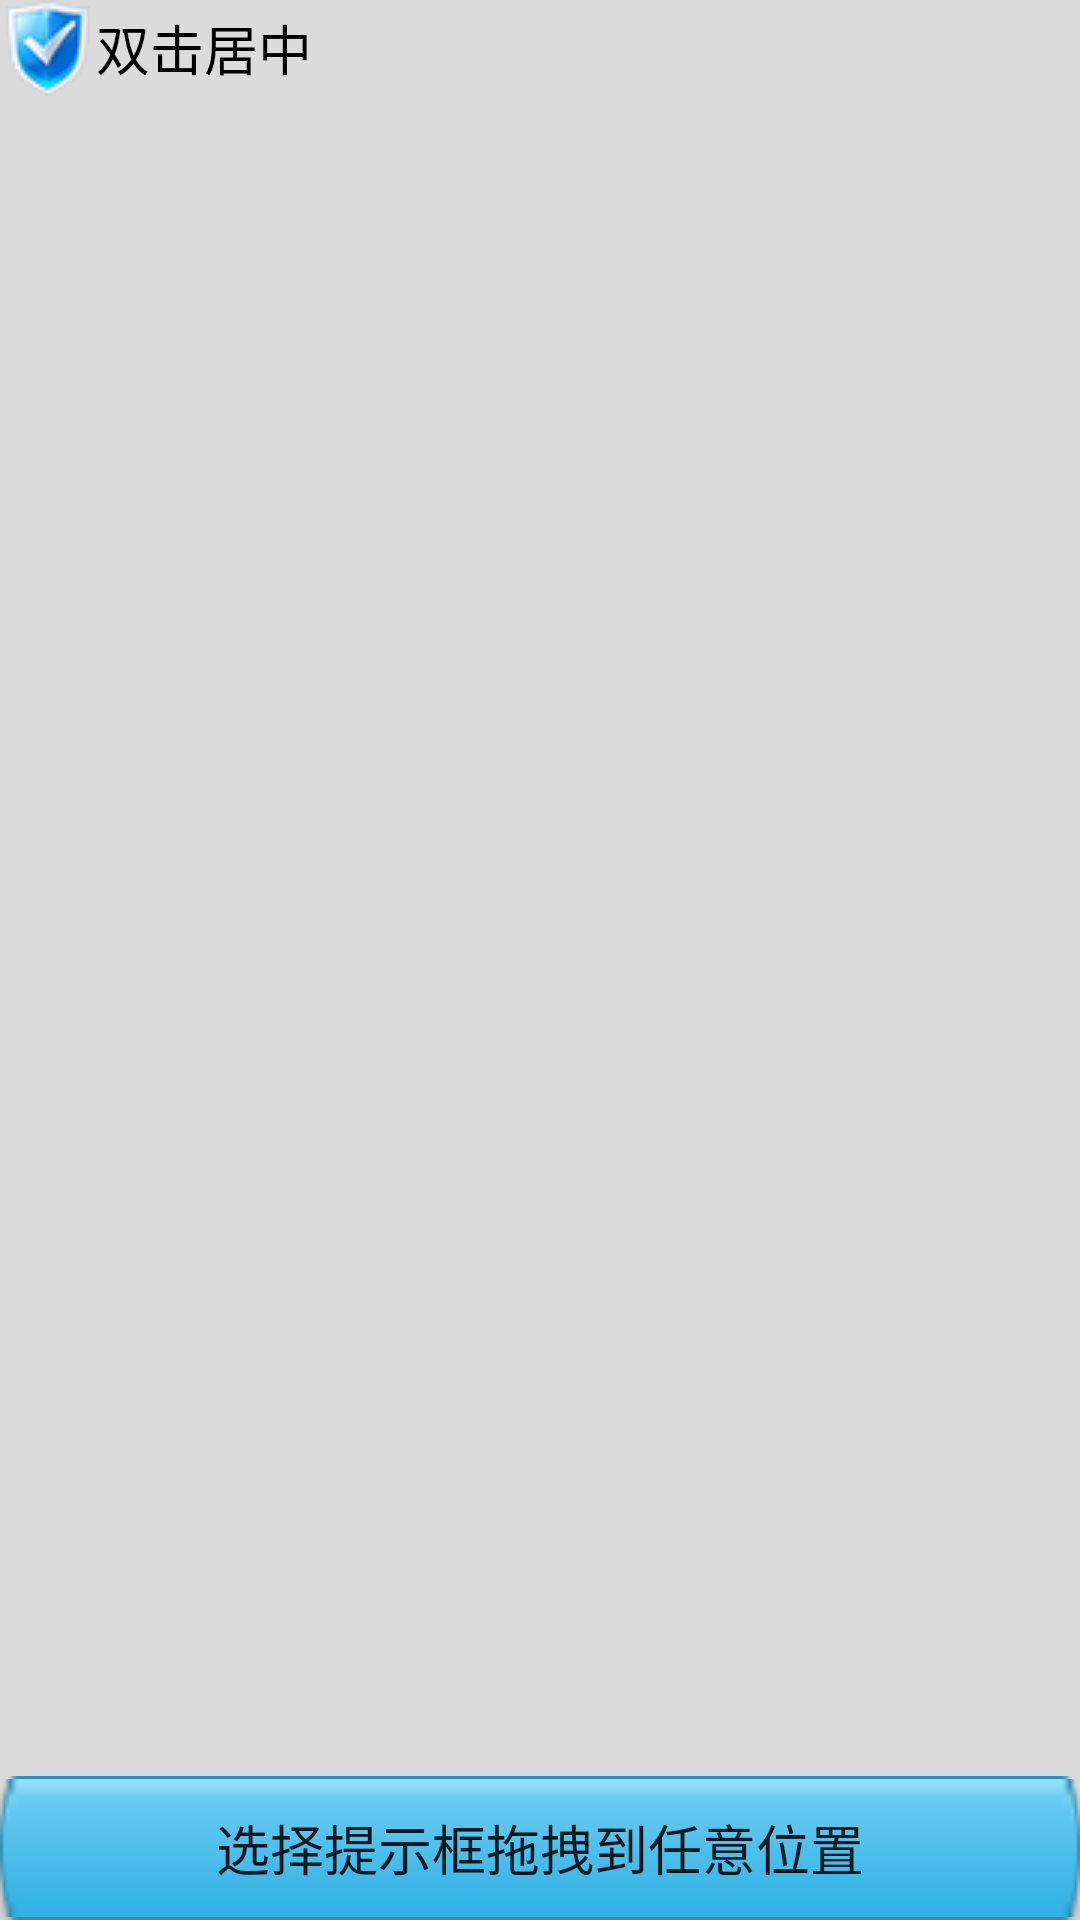

The Android layout XML behind this screen, and the referenced resources:
<!-- AndroidManifest.xml: application theme AppTheme -->
<!-- res/layout/activity_pnoneposition.xml -->
<?xml version="1.0" encoding="utf-8"?>
<RelativeLayout xmlns:android="http://schemas.android.com/apk/res/android"
    android:background="#accc"
    android:layout_width="match_parent"
    android:layout_height="match_parent">

    <TextView
        android:id="@+id/tv_phonePositionDrag"
        android:drawableLeft="@drawable/drag"
        android:text="双击居中"
        android:textColor="#000"
        android:textSize="18sp"
        android:gravity="center_vertical"
        android:layout_width="wrap_content"
        android:layout_height="wrap_content" />

    <Button
        android:id="@+id/btn_phonePositionTipTop"
        android:text="选择提示框拖拽到任意位置"
        android:textSize="18sp"
        android:gravity="center"
        android:visibility="invisible"
        android:background="@drawable/bk_phoneposition"
        android:layout_alignParentTop="true"
        android:layout_width="match_parent"
        android:layout_height="wrap_content" />

    <Button
        android:id="@+id/btn_phonePositionTipBottom"
        android:text="选择提示框拖拽到任意位置"
        android:textSize="18sp"
        android:gravity="center"
        android:visibility="visible"
        android:background="@drawable/bk_phoneposition"
        android:layout_alignParentBottom="true"
        android:layout_width="match_parent"
        android:layout_height="wrap_content" />

</RelativeLayout>
<!-- resources referenced by this layout -->
<resources>
  <!-- drawable bk_phoneposition: png bitmap (drawable, 562 bytes) -->
  <!-- drawable drag: png bitmap (drawable, 5203 bytes) -->
  <style name="AppTheme" parent="Theme.AppCompat.Light.DarkActionBar">
          
          <item name="colorPrimary">@color/colorPrimary</item>
          <item name="colorPrimaryDark">@color/colorPrimaryDark</item>
          <item name="colorAccent">@color/colorAccent</item>
          <item name="windowNoTitle">true</item>
      </style>
  <!-- not gathered from this repository: default colours our renderer supplied (Android Studio template values) -->
  <color name="colorPrimary">#FF6200EE</color>
  <color name="colorPrimaryDark">#FF3700B3</color>
  <color name="colorAccent">#FF03DAC5</color>
</resources>
